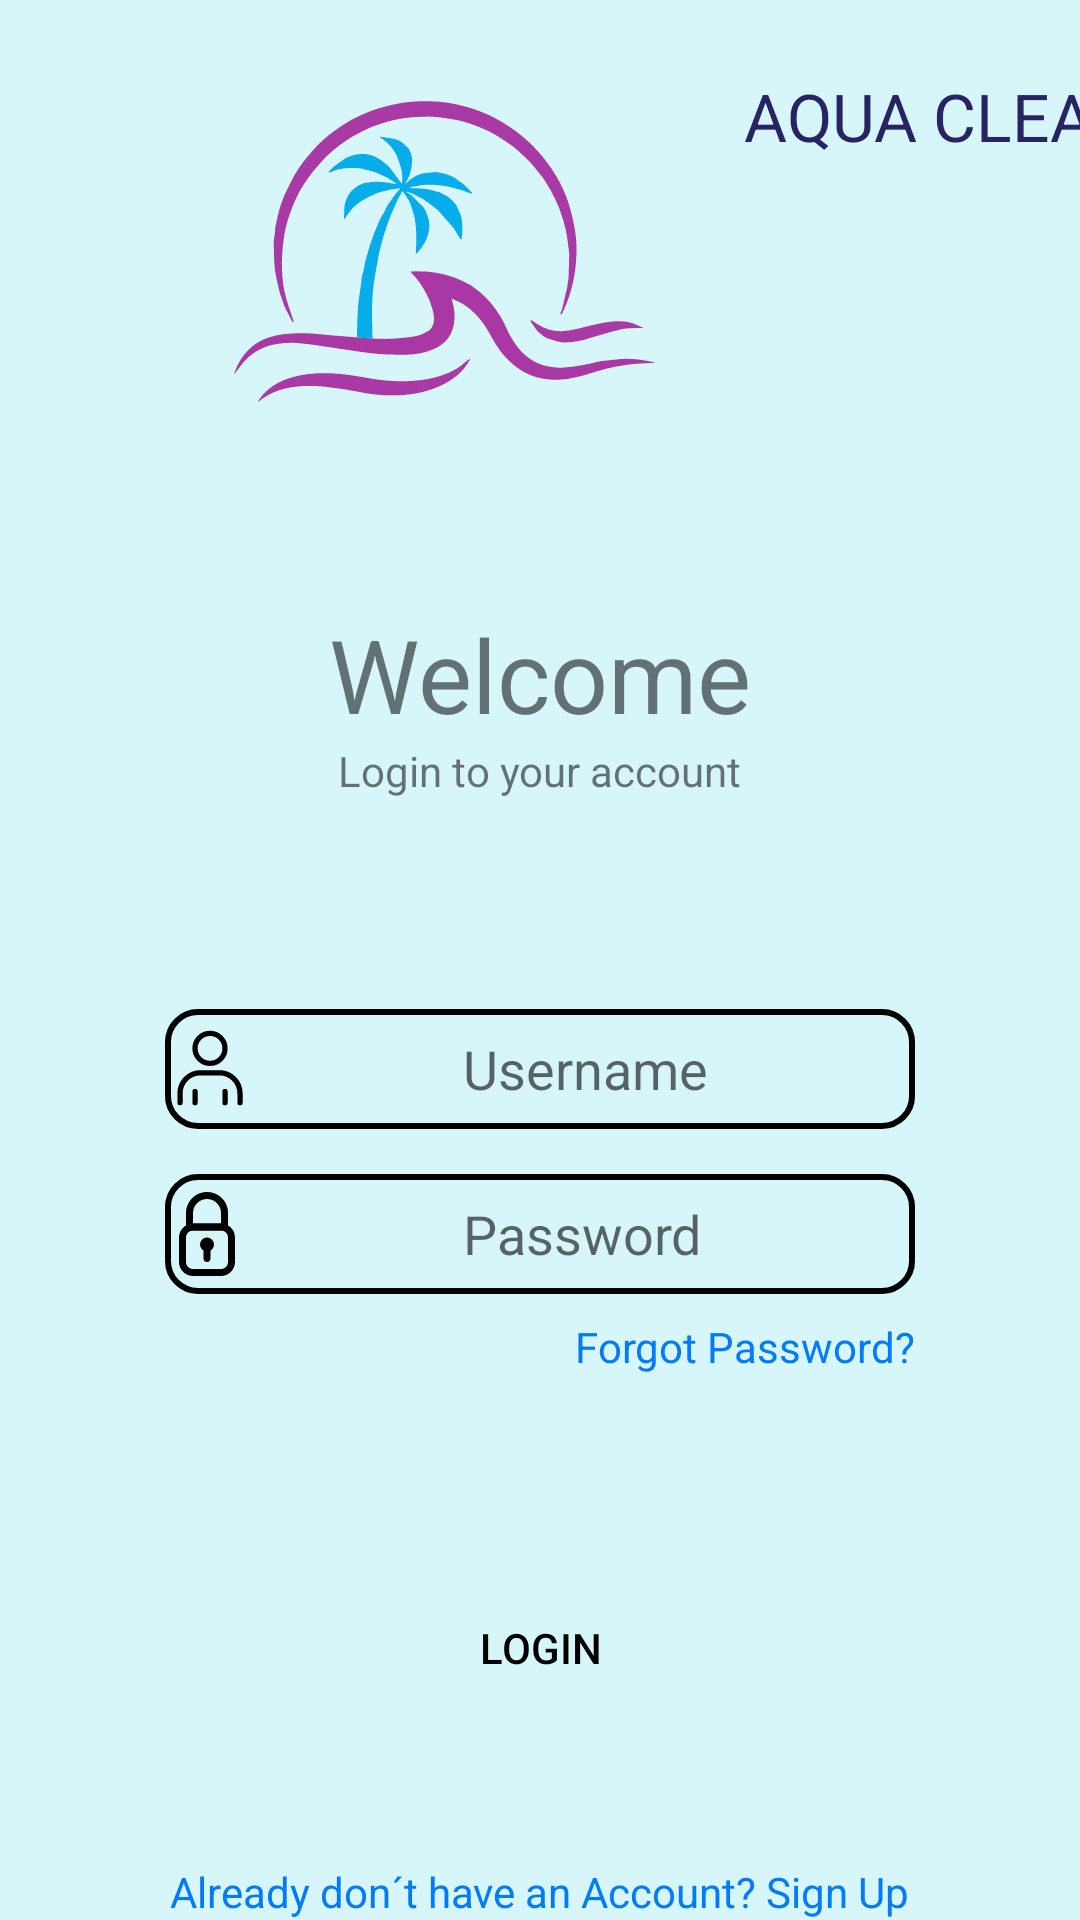

Android layout source for this screen:
<!-- AndroidManifest.xml: application theme Theme.AquaClean -->
<!-- res/layout/pagina2.xml -->
<?xml version="1.0" encoding="utf-8"?>
<androidx.constraintlayout.widget.ConstraintLayout xmlns:android="http://schemas.android.com/apk/res/android"
    xmlns:app="http://schemas.android.com/apk/res-auto"
    xmlns:tools="http://schemas.android.com/tools"
    android:layout_width="match_parent"
    android:layout_height="match_parent"
    android:background="@color/corFundo">



    <TextView
        android:id="@+id/textView"
        android:layout_width="wrap_content"
        android:layout_height="wrap_content"
        android:layout_marginTop="24dp"
        android:text="AQUA CLEAN"
        android:textColor="#282362"
        android:textSize="22sp"
        app:layout_constraintStart_toEndOf="@+id/imageView2"
        app:layout_constraintTop_toTopOf="parent" />

    <ImageView
        android:id="@+id/imageView2"
        android:layout_width="wrap_content"
        android:layout_height="wrap_content"
        app:layout_constraintEnd_toEndOf="parent"
        app:layout_constraintHorizontal_bias="0.3"
        app:layout_constraintStart_toStartOf="parent"
        app:layout_constraintTop_toTopOf="parent"
        app:srcCompat="@drawable/aqua_clean_part1" />

    <TextView
        android:id="@+id/textView2"
        android:layout_width="wrap_content"
        android:layout_height="wrap_content"
        android:layout_marginTop="2dp"
        android:text="Welcome"
        android:textSize="34sp"
        app:layout_constraintEnd_toEndOf="parent"
        app:layout_constraintHorizontal_bias="0.5"
        app:layout_constraintStart_toStartOf="parent"
        app:layout_constraintTop_toBottomOf="@+id/imageView2" />

    <TextView
        android:id="@+id/textView3"
        android:layout_width="wrap_content"
        android:layout_height="wrap_content"
        android:layout_marginTop="0dp"
        android:text="Login to your account"
        app:layout_constraintEnd_toEndOf="parent"
        app:layout_constraintStart_toStartOf="parent"
        app:layout_constraintTop_toBottomOf="@+id/textView2" />

    <EditText
        android:id="@+id/login_usuario"
        android:layout_width="250dp"
        android:layout_height="40dp"
        android:layout_marginTop="70dp"
        android:background="@drawable/caixa_texto_borda"
        android:hint="Username"
        android:gravity="center"
        android:drawableLeft="@drawable/usuario"
        android:inputType="text"
        app:layout_constraintEnd_toEndOf="parent"
        app:layout_constraintHorizontal_bias="0.5"
        app:layout_constraintStart_toStartOf="parent"
        app:layout_constraintTop_toBottomOf="@+id/textView3" />

    <EditText
        android:id="@+id/login_senha"
        android:layout_width="250dp"
        android:layout_height="40dp"
        android:layout_marginTop="15dp"
        android:background="@drawable/caixa_texto_borda"
        android:gravity="center"
        android:hint="Password"
        android:inputType="textPassword"
        android:drawableLeft="@drawable/locker"
        app:layout_constraintEnd_toEndOf="@+id/login_usuario"
        app:layout_constraintHorizontal_bias="0.5"
        app:layout_constraintStart_toStartOf="@+id/login_usuario"
        app:layout_constraintTop_toBottomOf="@+id/login_usuario" />

    <TextView
        android:id="@+id/textButton"
        android:layout_width="wrap_content"
        android:layout_height="wrap_content"
        android:layout_marginTop="8dp"
        android:background="?android:attr/selectableItemBackground"
        android:clickable="true"
        android:focusable="true"
        android:text="Forgot Password?"
        android:textColor="#007AFF"
        app:layout_constraintEnd_toEndOf="@+id/login_senha"
        app:layout_constraintTop_toBottomOf="@+id/login_senha" />


    <Button
        android:id="@+id/logando"
        android:layout_width="250dp"
        android:layout_height="60dp"
        android:text="Login"
        android:background="@drawable/botao_arrendodado"
        app:layout_constraintBottom_toBottomOf="parent"
        app:layout_constraintEnd_toEndOf="parent"
        app:layout_constraintStart_toStartOf="parent"
        app:layout_constraintTop_toBottomOf="@+id/textButton" />

    <TextView
        android:id="@+id/link_create"
        android:layout_width="wrap_content"
        android:layout_height="wrap_content"
        android:background="?android:attr/selectableItemBackground"
        android:clickable="true"
        android:focusable="true"
        android:text="Already don´t have an Account? Sign Up"
        android:textColor="#007AFF"
        app:layout_constraintBottom_toBottomOf="parent"
        app:layout_constraintEnd_toEndOf="parent"
        app:layout_constraintStart_toStartOf="parent"
        app:layout_constraintTop_toBottomOf="@+id/button3"
        app:layout_constraintVertical_bias="0.1" />


</androidx.constraintlayout.widget.ConstraintLayout>
<!-- resources referenced by this layout -->
<resources>
  <color name="corFundo">#D6F6FA</color>
  <!-- drawable aqua_clean_part1: vector/xml drawable (drawable, 23089 chars, omitted) -->
  <!-- drawable caixa_texto_borda (drawable) -->
  <?xml version="1.0" encoding="utf-8"?>
  <shape xmlns:android="http://schemas.android.com/apk/res/android">
      <solid android:color="@color/transparente" />
      <stroke
          android:width="2dp"
          android:color="#000000" />
      <corners android:radius="10dp" />
  
  </shape>
  <!-- drawable locker (drawable) -->
  <vector xmlns:android="http://schemas.android.com/apk/res/android"
      android:width="28dp"
      android:height="28dp"
      android:viewportWidth="24"
      android:viewportHeight="24">
    <path
        android:pathData="M16,24H8c-2.2,0 -4,-1.8 -4,-4v-7c0,-2.2 1.8,-4 4,-4h8c2.2,0 4,1.8 4,4v7C20,22.2 18.2,24 16,24zM8,11c-1.1,0 -2,0.9 -2,2v7c0,1.1 0.9,2 2,2h8c1.1,0 2,-0.9 2,-2v-7c0,-1.1 -0.9,-2 -2,-2H8z"
        android:fillColor="#000000"/>
    <path
        android:pathData="M17,11H7c-0.6,0 -1,-0.4 -1,-1V6c0,-3.3 2.7,-6 6,-6c3.4,0 6,2.7 6,6v4C18,10.6 17.6,11 17,11zM8,9h8V6c0,-2.2 -1.8,-4 -4,-4C9.8,2 8,3.8 8,6V9z"
        android:fillColor="#000000"/>
    <path
        android:pathData="M12,15m-2,0a2,2 0,1 1,4 0a2,2 0,1 1,-4 0"
        android:fillColor="#000000"/>
    <path
        android:pathData="M12,20c-0.6,0 -1,-0.4 -1,-1v-3c0,-0.6 0.4,-1 1,-1s1,0.4 1,1v3C13,19.6 12.6,20 12,20z"
        android:fillColor="#000000"/>
  </vector>
  <!-- drawable usuario (drawable) -->
  <vector xmlns:android="http://schemas.android.com/apk/res/android"
      android:width="30dp"
      android:height="30dp"
      android:viewportWidth="24"
      android:viewportHeight="24">
    <path
        android:pathData="M4,21V18.5C4,15.462 6.462,13 9.5,13H14.5C17.538,13 20,15.462 20,18.5V21M8,21V18M16,21V18M16,6.5C16,8.709 14.209,10.5 12,10.5C9.791,10.5 8,8.709 8,6.5C8,4.291 9.791,2.5 12,2.5C14.209,2.5 16,4.291 16,6.5Z"
        android:strokeWidth="1.4"
        android:fillColor="#00000000"
        android:strokeColor="#000000"
        android:strokeLineCap="round"/>
  </vector>
  <style name="Theme.AquaClean" parent="Theme.MaterialComponents.DayNight.DarkActionBar">
          
          <item name="colorPrimary">@color/botao1</item>
          <item name="colorPrimaryVariant">@color/purple_700</item>
          <item name="colorOnPrimary">@color/white</item>
          
          <item name="colorSecondary">@color/teal_200</item>
          <item name="colorSecondaryVariant">@color/teal_700</item>
          <item name="colorOnSecondary">@color/black</item>
          
          <item name="android:statusBarColor">?attr/colorPrimaryVariant</item>
          
          <item name="android:textColorPrimary">@color/black</item>
          
      </style>
  <color name="transparente">#00RRGGBB</color>
  <color name="botao1">#0027FF</color>
  <color name="purple_700">#FF3700B3</color>
  <color name="white">#FFFFFFFF</color>
  <color name="teal_200">#FF03DAC5</color>
  <color name="teal_700">#FF018786</color>
  <color name="black">#FF000000</color>
</resources>
